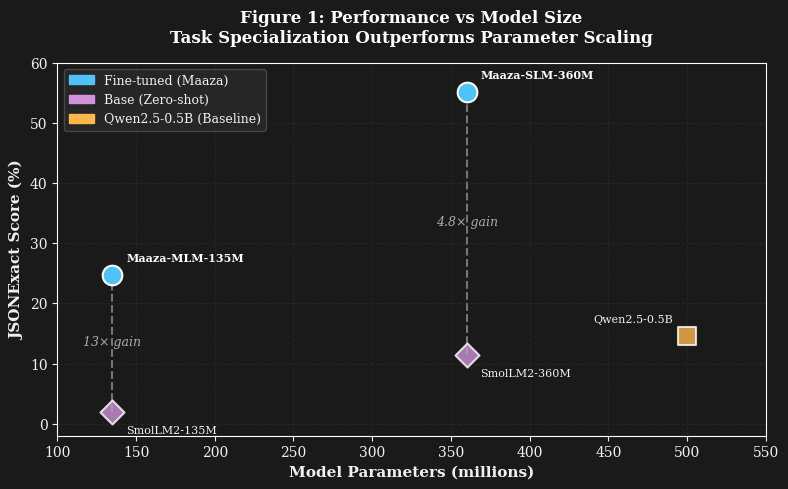

The matplotlib source for this figure: (Note: this script raises an exception after producing the figure.)
#!/usr/bin/env python3
"""
Generate DARK MODE publication-quality figures for Maaza paper.

Copyright 2025 CycleCore Technologies
Licensed under the Apache License, Version 2.0
"""

import matplotlib.pyplot as plt
import matplotlib.patches as mpatches
import numpy as np

# Set publication style for DARK MODE
plt.style.use('dark_background')
plt.rcParams['font.family'] = 'serif'
plt.rcParams['font.size'] = 10
plt.rcParams['figure.dpi'] = 300
plt.rcParams['figure.facecolor'] = '#1a1a1a'
plt.rcParams['axes.facecolor'] = '#1a1a1a'
plt.rcParams['savefig.facecolor'] = '#1a1a1a'
plt.rcParams['text.color'] = '#f0f0f0'
plt.rcParams['axes.labelcolor'] = '#f0f0f0'
plt.rcParams['xtick.color'] = '#f0f0f0'
plt.rcParams['ytick.color'] = '#f0f0f0'
plt.rcParams['grid.color'] = '#404040'

# Dark mode color scheme (vibrant but not harsh)
COLOR_MAAZA = '#4FC3F7'  # Bright cyan-blue for fine-tuned models
COLOR_BASE = '#CE93D8'   # Bright purple for base/zero-shot models
COLOR_QWEN = '#FFB74D'   # Bright orange for Qwen baseline

# Data
models = {
    'SmolLM2-135M (base)': {'params': 135, 'json_exact': 1.9, 'type': 'base'},
    'Maaza-MLM-135M': {'params': 135, 'json_exact': 24.7, 'type': 'maaza'},
    'SmolLM2-360M (base)': {'params': 360, 'json_exact': 11.4, 'type': 'base'},
    'Maaza-SLM-360M': {'params': 360, 'json_exact': 55.1, 'type': 'maaza'},
    'Qwen2.5-0.5B': {'params': 500, 'json_exact': 14.6, 'type': 'qwen'},
}

# Complexity data
complexity_data = {
    'Simple': {
        'SmolLM2-135M': 4.0,
        'Maaza-MLM-135M': 44.7,
        'SmolLM2-360M': 23.7,
        'Maaza-SLM-360M': 78.9,
        'Qwen2.5-0.5B': 28.9,
    },
    'Medium': {
        'SmolLM2-135M': 0.0,
        'Maaza-MLM-135M': 13.5,
        'SmolLM2-360M': 0.0,
        'Maaza-SLM-360M': 51.4,
        'Qwen2.5-0.5B': 2.7,
    },
    'Complex': {
        'SmolLM2-135M': 0.0,
        'Maaza-MLM-135M': 0.0,
        'SmolLM2-360M': 0.0,
        'Maaza-SLM-360M': 4.0,
        'Qwen2.5-0.5B': 0.0,
    },
}


def figure1_performance_vs_size_dark():
    """Figure 1 DARK: JSONExact vs Model Size."""
    fig, ax = plt.subplots(figsize=(8, 5), facecolor='#1a1a1a')
    ax.set_facecolor('#1a1a1a')
    
    # Separate by model type
    base_models = [(k, v) for k, v in models.items() if v['type'] == 'base']
    maaza_models = [(k, v) for k, v in models.items() if v['type'] == 'maaza']
    qwen_models = [(k, v) for k, v in models.items() if v['type'] == 'qwen']
    
    # Plot base models
    for name, data in base_models:
        ax.scatter(data['params'], data['json_exact'], 
                  s=150, marker='D', color=COLOR_BASE, 
                  edgecolors='white', linewidths=1.5, alpha=0.8,
                  zorder=3)
        ax.annotate(name.replace(' (base)', ''), 
                   (data['params'], data['json_exact']),
                   xytext=(10, -15), textcoords='offset points',
                   fontsize=8, ha='left', color='#f0f0f0')
    
    # Plot Maaza models
    for name, data in maaza_models:
        ax.scatter(data['params'], data['json_exact'], 
                  s=200, marker='o', color=COLOR_MAAZA, 
                  edgecolors='white', linewidths=1.5,
                  zorder=4)
        ax.annotate(name, 
                   (data['params'], data['json_exact']),
                   xytext=(10, 10), textcoords='offset points',
                   fontsize=8, ha='left', fontweight='bold', color='#ffffff')
    
    # Plot Qwen
    for name, data in qwen_models:
        ax.scatter(data['params'], data['json_exact'], 
                  s=150, marker='s', color=COLOR_QWEN, 
                  edgecolors='white', linewidths=1.5, alpha=0.8,
                  zorder=3)
        ax.annotate(name, 
                   (data['params'], data['json_exact']),
                   xytext=(-10, 10), textcoords='offset points',
                   fontsize=8, ha='right', color='#f0f0f0')
    
    # Draw connection lines
    ax.plot([135, 135], [1.9, 24.7], 'w--', alpha=0.4, linewidth=1.5, zorder=1)
    ax.plot([360, 360], [11.4, 55.1], 'w--', alpha=0.4, linewidth=1.5, zorder=1)
    
    # Add gain annotations
    ax.annotate('13× gain', (135, 13), fontsize=9, ha='center', 
               style='italic', color='#aaaaaa')
    ax.annotate('4.8× gain', (360, 33), fontsize=9, ha='center',
               style='italic', color='#aaaaaa')
    
    ax.set_xlabel('Model Parameters (millions)', fontsize=11, fontweight='bold', color='#f0f0f0')
    ax.set_ylabel('JSONExact Score (%)', fontsize=11, fontweight='bold', color='#f0f0f0')
    ax.set_title('Figure 1: Performance vs Model Size\nTask Specialization Outperforms Parameter Scaling', 
                fontsize=12, fontweight='bold', pad=15, color='#ffffff')
    
    ax.set_xlim(100, 550)
    ax.set_ylim(-2, 60)
    ax.grid(True, alpha=0.2, linestyle='--', color='#505050')
    
    # Legend
    legend_elements = [
        mpatches.Patch(color=COLOR_MAAZA, label='Fine-tuned (Maaza)'),
        mpatches.Patch(color=COLOR_BASE, label='Base (Zero-shot)'),
        mpatches.Patch(color=COLOR_QWEN, label='Qwen2.5-0.5B (Baseline)'),
    ]
    legend = ax.legend(handles=legend_elements, loc='upper left', fontsize=9,
                      facecolor='#2a2a2a', edgecolor='#505050')
    plt.setp(legend.get_texts(), color='#f0f0f0')
    
    plt.tight_layout()
    plt.savefig('/home/<user>/SLMBench/papers/figures/figure1_performance_vs_size_DARK.png', 
                dpi=300, bbox_inches='tight', facecolor='#1a1a1a')
    plt.savefig('/home/<user>/SLMBench/papers/figures/figure1_performance_vs_size_DARK.pdf', 
                bbox_inches='tight', facecolor='#1a1a1a')
    print("✅ Figure 1 DARK saved")
    plt.close()


def figure2_performance_by_complexity_dark():
    """Figure 2 DARK: Performance breakdown by schema complexity."""
    fig, ax = plt.subplots(figsize=(10, 6), facecolor='#1a1a1a')
    ax.set_facecolor('#1a1a1a')
    
    complexity_levels = ['Simple', 'Medium', 'Complex']
    model_names = ['SmolLM2-135M', 'Maaza-MLM-135M', 'SmolLM2-360M', 
                   'Maaza-SLM-360M', 'Qwen2.5-0.5B']
    
    x = np.arange(len(complexity_levels))
    width = 0.15
    
    colors = {
        'SmolLM2-135M': COLOR_BASE,
        'Maaza-MLM-135M': COLOR_MAAZA,
        'SmolLM2-360M': COLOR_BASE,
        'Maaza-SLM-360M': COLOR_MAAZA,
        'Qwen2.5-0.5B': COLOR_QWEN,
    }
    
    hatches = {
        'SmolLM2-135M': '///',
        'Maaza-MLM-135M': '',
        'SmolLM2-360M': '...',
        'Maaza-SLM-360M': '',
        'Qwen2.5-0.5B': 'xxx',
    }
    
    # Plot bars
    for i, model in enumerate(model_names):
        values = [complexity_data[comp][model] for comp in complexity_levels]
        offset = (i - 2) * width
        bars = ax.bar(x + offset, values, width, 
                     label=model,
                     color=colors[model],
                     edgecolor='white',
                     linewidth=0.8,
                     hatch=hatches[model],
                     alpha=0.75 if 'base' in model.lower() or 'Qwen' in model else 0.95)
    
    ax.set_xlabel('Schema Complexity', fontsize=11, fontweight='bold', color='#f0f0f0')
    ax.set_ylabel('JSONExact Score (%)', fontsize=11, fontweight='bold', color='#f0f0f0')
    ax.set_title('Figure 2: Performance by Schema Complexity\nCapacity Threshold Emerges at ~300M Parameters',
                fontsize=12, fontweight='bold', pad=15, color='#ffffff')
    ax.set_xticks(x)
    ax.set_xticklabels(complexity_levels)
    legend = ax.legend(fontsize=8, loc='upper right', ncol=1,
                      facecolor='#2a2a2a', edgecolor='#505050')
    plt.setp(legend.get_texts(), color='#f0f0f0')
    ax.grid(True, alpha=0.2, linestyle='--', axis='y', color='#505050')
    
    # Add horizontal line at 0%
    ax.axhline(y=0, color='#808080', linewidth=0.5)
    
    plt.tight_layout()
    plt.savefig('/home/<user>/SLMBench/papers/figures/figure2_performance_by_complexity_DARK.png',
                dpi=300, bbox_inches='tight', facecolor='#1a1a1a')
    plt.savefig('/home/<user>/SLMBench/papers/figures/figure2_performance_by_complexity_DARK.pdf',
                bbox_inches='tight', facecolor='#1a1a1a')
    print("✅ Figure 2 DARK saved")
    plt.close()


def figure3_disk_size_vs_performance_dark():
    """Figure 3 DARK: Disk size vs performance."""
    fig, ax = plt.subplots(figsize=(8, 5), facecolor='#1a1a1a')
    ax.set_facecolor('#1a1a1a')
    
    disk_data = {
        'SmolLM2-135M (base)': {'size': 270, 'perf': 1.9, 'type': 'base'},
        'Maaza-MLM-135M': {'size': 270, 'perf': 24.7, 'type': 'maaza'},
        'SmolLM2-360M (base)': {'size': 720, 'perf': 11.4, 'type': 'base'},
        'Maaza-SLM-360M': {'size': 720, 'perf': 55.1, 'type': 'maaza'},
        'Qwen2.5-0.5B': {'size': 954, 'perf': 14.6, 'type': 'qwen'},
    }
    
    for name, data in disk_data.items():
        if data['type'] == 'base':
            color, marker, size = COLOR_BASE, 'D', 150
        elif data['type'] == 'maaza':
            color, marker, size = COLOR_MAAZA, 'o', 200
        else:
            color, marker, size = COLOR_QWEN, 's', 150
        
        ax.scatter(data['size'], data['perf'], 
                  s=size, marker=marker, color=color,
                  edgecolors='white', linewidths=1.5,
                  alpha=0.75 if data['type'] != 'maaza' else 0.95,
                  zorder=3)
        
        # Annotations
        if 'Maaza' in name:
            ax.annotate(name, (data['size'], data['perf']),
                       xytext=(10, 10), textcoords='offset points',
                       fontsize=8, ha='left', fontweight='bold', color='#ffffff')
        else:
            ax.annotate(name.replace(' (base)', ''), (data['size'], data['perf']),
                       xytext=(10, -15), textcoords='offset points',
                       fontsize=8, ha='left', color='#f0f0f0')
    
    ax.set_xlabel('Disk Size (MB)', fontsize=11, fontweight='bold', color='#f0f0f0')
    ax.set_ylabel('JSONExact Score (%)', fontsize=11, fontweight='bold', color='#f0f0f0')
    ax.set_title('Figure 3: Model Size vs Performance\nEdge Deployment Efficiency',
                fontsize=12, fontweight='bold', pad=15, color='#ffffff')
    
    ax.grid(True, alpha=0.2, linestyle='--', color='#505050')
    ax.set_xlim(200, 1000)
    ax.set_ylim(-2, 60)
    
    # Legend
    legend_elements = [
        mpatches.Patch(color=COLOR_MAAZA, label='Fine-tuned (Maaza)'),
        mpatches.Patch(color=COLOR_BASE, label='Base (Zero-shot)'),
        mpatches.Patch(color=COLOR_QWEN, label='Qwen2.5-0.5B'),
    ]
    legend = ax.legend(handles=legend_elements, loc='upper left', fontsize=9,
                      facecolor='#2a2a2a', edgecolor='#505050')
    plt.setp(legend.get_texts(), color='#f0f0f0')
    
    plt.tight_layout()
    plt.savefig('/home/<user>/SLMBench/papers/figures/figure3_disk_size_vs_performance_DARK.png',
                dpi=300, bbox_inches='tight', facecolor='#1a1a1a')
    plt.savefig('/home/<user>/SLMBench/papers/figures/figure3_disk_size_vs_performance_DARK.pdf',
                bbox_inches='tight', facecolor='#1a1a1a')
    print("✅ Figure 3 DARK saved")
    plt.close()


def figure4_fine_tuning_comparison_dark():
    """Figure 4 DARK: Before/after fine-tuning comparison."""
    fig, (ax1, ax2) = plt.subplots(1, 2, figsize=(12, 5), facecolor='#1a1a1a')
    ax1.set_facecolor('#1a1a1a')
    ax2.set_facecolor('#1a1a1a')
    
    models_ft = ['SmolLM2-135M', 'SmolLM2-360M']
    base_scores = [1.9, 11.4]
    ft_scores = [24.7, 55.1]
    gains = ['13×', '4.8×']
    
    x = np.arange(len(models_ft))
    width = 0.35
    
    # Left plot
    bars1 = ax1.bar(x - width/2, base_scores, width, label='Base (Zero-shot)',
                    color=COLOR_BASE, edgecolor='white', linewidth=1, alpha=0.8)
    bars2 = ax1.bar(x + width/2, ft_scores, width, label='Fine-tuned (Maaza)',
                    color=COLOR_MAAZA, edgecolor='white', linewidth=1, alpha=0.95)
    
    ax1.set_xlabel('Model', fontsize=11, fontweight='bold', color='#f0f0f0')
    ax1.set_ylabel('JSONExact Score (%)', fontsize=11, fontweight='bold', color='#f0f0f0')
    ax1.set_title('(A) Base vs Fine-tuned Performance', fontsize=11, fontweight='bold', color='#ffffff')
    ax1.set_xticks(x)
    ax1.set_xticklabels(models_ft)
    legend1 = ax1.legend(fontsize=9, facecolor='#2a2a2a', edgecolor='#505050')
    plt.setp(legend1.get_texts(), color='#f0f0f0')
    ax1.grid(True, alpha=0.2, linestyle='--', axis='y', color='#505050')
    
    # Add gain labels with better positioning and dark mode styling
    for i, gain in enumerate(gains):
        y_pos = ft_scores[i] + 5  # Place above fine-tuned bar
        # Add dark background box with bright green border
        bbox_props = dict(boxstyle='round,pad=0.3', facecolor='#2a2a2a', 
                         edgecolor='#66FF66', linewidth=2, alpha=0.95)
        ax1.text(i, y_pos, gain,
                ha='center', va='bottom', fontsize=10, fontweight='bold', 
                color='#66FF66', bbox=bbox_props)
    
    # Right plot
    improvement_pct = [(ft - base) / base * 100 for base, ft in zip(base_scores, ft_scores)]
    bars3 = ax2.bar(x, improvement_pct, width*2,
                    color=['#66BB6A', '#4FC3F7'], edgecolor='white', linewidth=1, alpha=0.9)
    
    ax2.set_xlabel('Model', fontsize=11, fontweight='bold', color='#f0f0f0')
    ax2.set_ylabel('Improvement (%)', fontsize=11, fontweight='bold', color='#f0f0f0')
    ax2.set_title('(B) Fine-tuning Improvement', fontsize=11, fontweight='bold', color='#ffffff')
    ax2.set_xticks(x)
    ax2.set_xticklabels(models_ft)
    ax2.grid(True, alpha=0.2, linestyle='--', axis='y', color='#505050')
    
    # Add value labels with better dark mode styling
    for i, (bar, val) in enumerate(zip(bars3, improvement_pct)):
        height = bar.get_height()
        # Add dark semi-transparent background with border
        bbox_props = dict(boxstyle='round,pad=0.4', facecolor='#2a2a2a', 
                         edgecolor='#808080', linewidth=1.5, alpha=0.9)
        ax2.text(bar.get_x() + bar.get_width()/2., height + 15,
                f'+{val:.0f}%', ha='center', va='bottom',
                fontsize=10, fontweight='bold', color='#ffffff', bbox=bbox_props)
    
    plt.suptitle('Figure 4: Fine-tuning Impact on Small Language Models',
                fontsize=13, fontweight='bold', y=1.02, color='#ffffff')
    plt.tight_layout()
    plt.savefig('/home/<user>/SLMBench/papers/figures/figure4_fine_tuning_comparison_DARK.png',
                dpi=300, bbox_inches='tight', facecolor='#1a1a1a')
    plt.savefig('/home/<user>/SLMBench/papers/figures/figure4_fine_tuning_comparison_DARK.pdf',
                bbox_inches='tight', facecolor='#1a1a1a')
    print("✅ Figure 4 DARK saved")
    plt.close()


def main():
    """Generate all DARK MODE figures."""
    print("\n" + "="*70)
    print("🌙 Generating DARK MODE Figures for Maaza Paper")
    print("="*70 + "\n")
    
    figure1_performance_vs_size_dark()
    figure2_performance_by_complexity_dark()
    figure3_disk_size_vs_performance_dark()
    figure4_fine_tuning_comparison_dark()
    
    print("\n" + "="*70)
    print("✅ All DARK MODE figures generated successfully!")
    print("="*70)
    print("\n📁 Output directory: /home/<user>/SLMBench/papers/figures/")
    print("\n📄 Files created:")
    print("  • figure1_performance_vs_size_DARK.png/.pdf")
    print("  • figure2_performance_by_complexity_DARK.png/.pdf")
    print("  • figure3_disk_size_vs_performance_DARK.png/.pdf")
    print("  • figure4_fine_tuning_comparison_DARK.png/.pdf")
    print("\n🌙 Dark mode: Perfect for late-night paper reviews!")
    print("💡 Vibrant colors pop against dark background")
    print("👁️  Easier on the eyes, professional aesthetics")
    print("="*70 + "\n")


if __name__ == '__main__':
    main()

